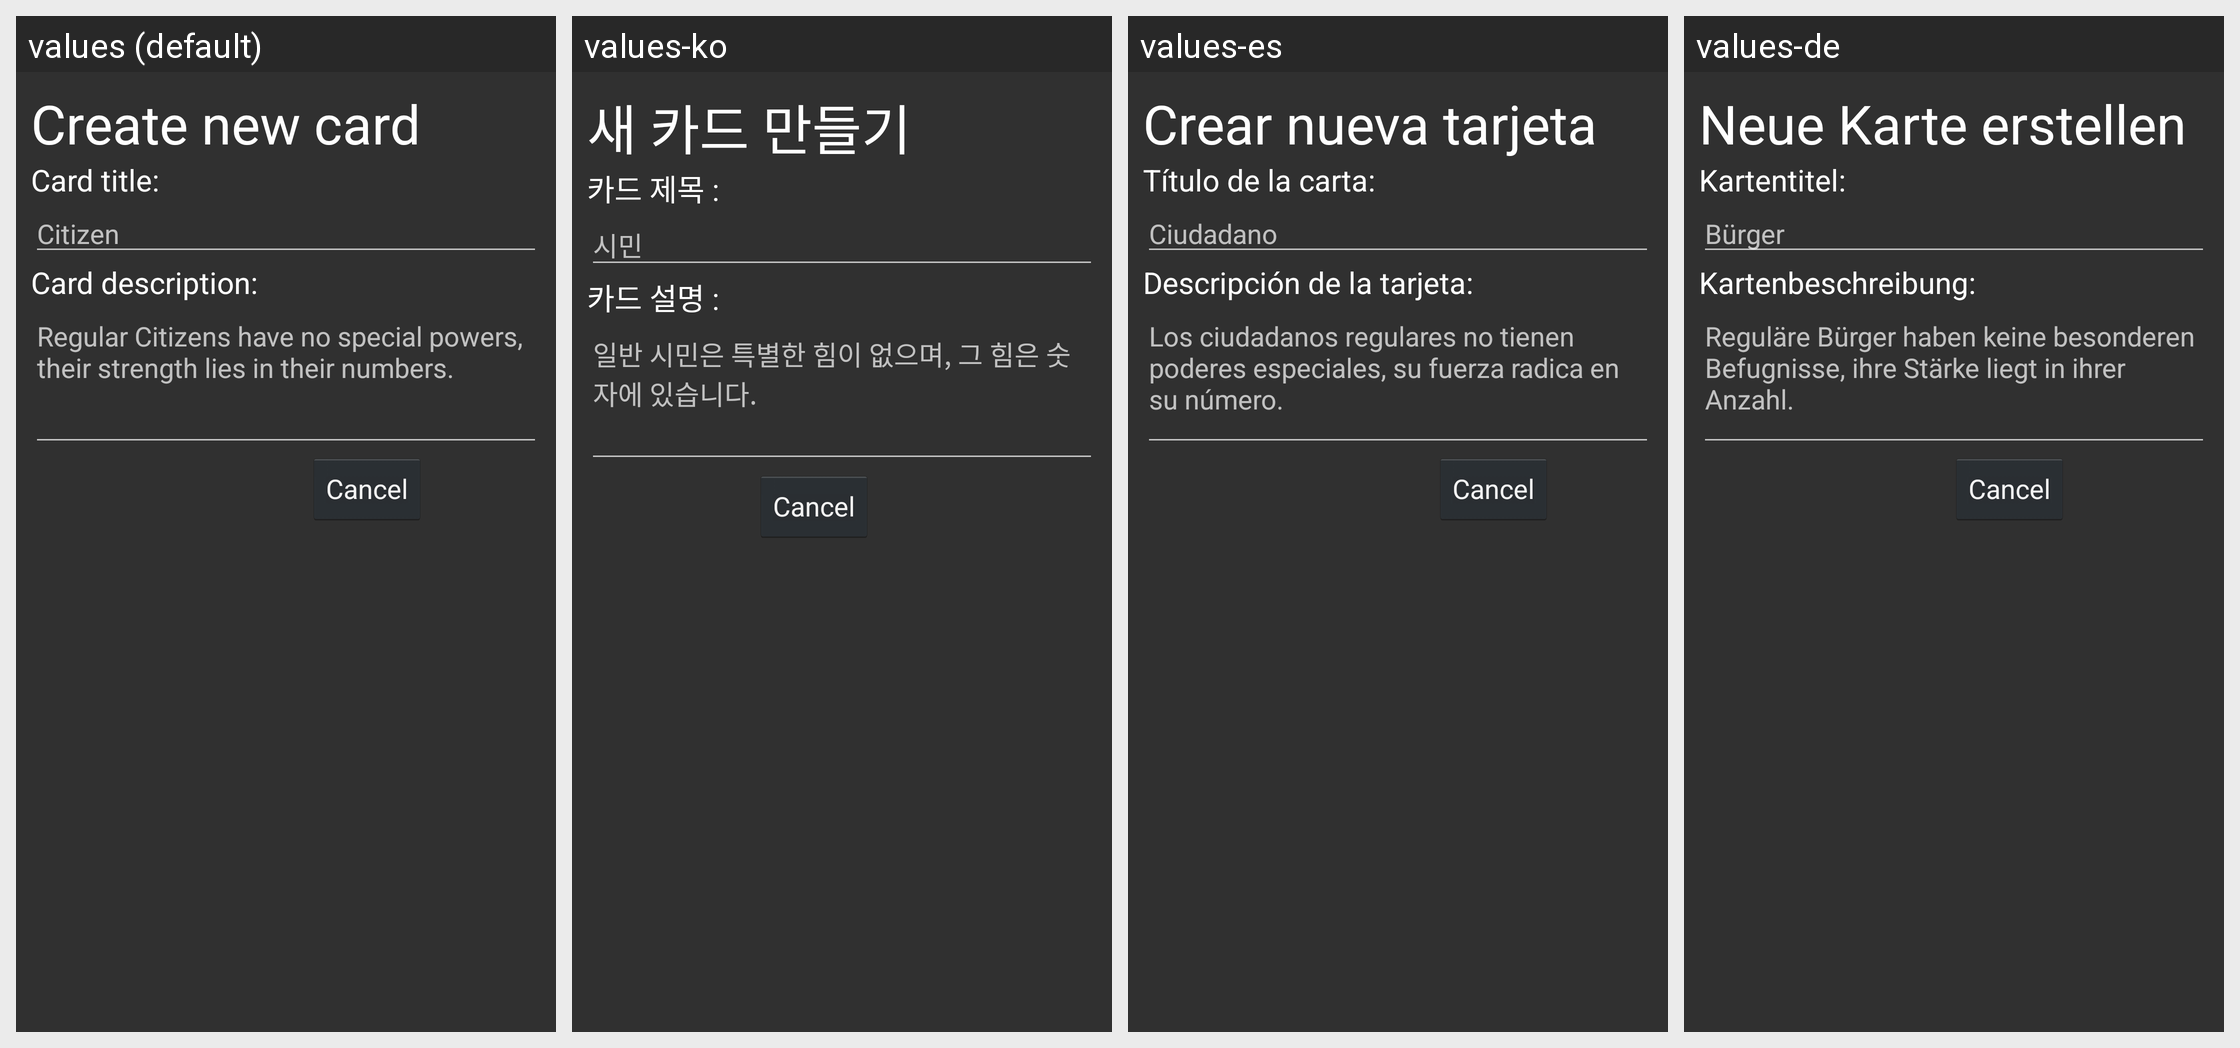

Here is an Android app screen in its default locale and in the app's own translations. Write out the translated-string differences for the strings that appear on this screen.
Android screen res/layout/fragment_dialog_add_card.xml rendered under 4 locales, left to right: values (default), values-ko, values-es, values-de. Device: Nexus 5 (rendered at 1080×1920; each locale shown at half size, 540×960, under a caption strip naming it); theme AppTheme.
Other locales in the repository, not shown: values-ar, values-fa, values-fr, values-pt, values-ru, values-sv, values-tr.
Strings drawn on this screen, with the default value and each locale's value (text and hints the layout hard-codes, and strings that could not be matched under every locale, appear in the picture but are not listed):

add_card_dialog_title
  values: Create new card
  values-ko: 새 카드 만들기
  values-es: Crear nueva tarjeta
  values-de: Neue Karte erstellen

add_card_dialog_role_name
  values: Card title:
  values-ko: 카드 제목 :
  values-es: Título de la carta:
  values-de: Kartentitel:

role_civilian
  values: Citizen
  values-ko: 시민
  values-es: Ciudadano
  values-de: Bürger

add_card_dialog_description
  values: Card description:
  values-ko: 카드 설명 :
  values-es: Descripción de la tarjeta:
  values-de: Kartenbeschreibung:

role_civilian_info
  values: Regular Citizens have no special powers, their strength lies in their numbers.
  values-ko: 일반 시민은 특별한 힘이 없으며, 그 힘은 숫자에 있습니다.
  values-es: Los ciudadanos regulares no tienen poderes especiales, su fuerza radica en su número.
  values-de: Reguläre Bürger haben keine besonderen Befugnisse, ihre Stärke liegt in ihrer Anzahl.
